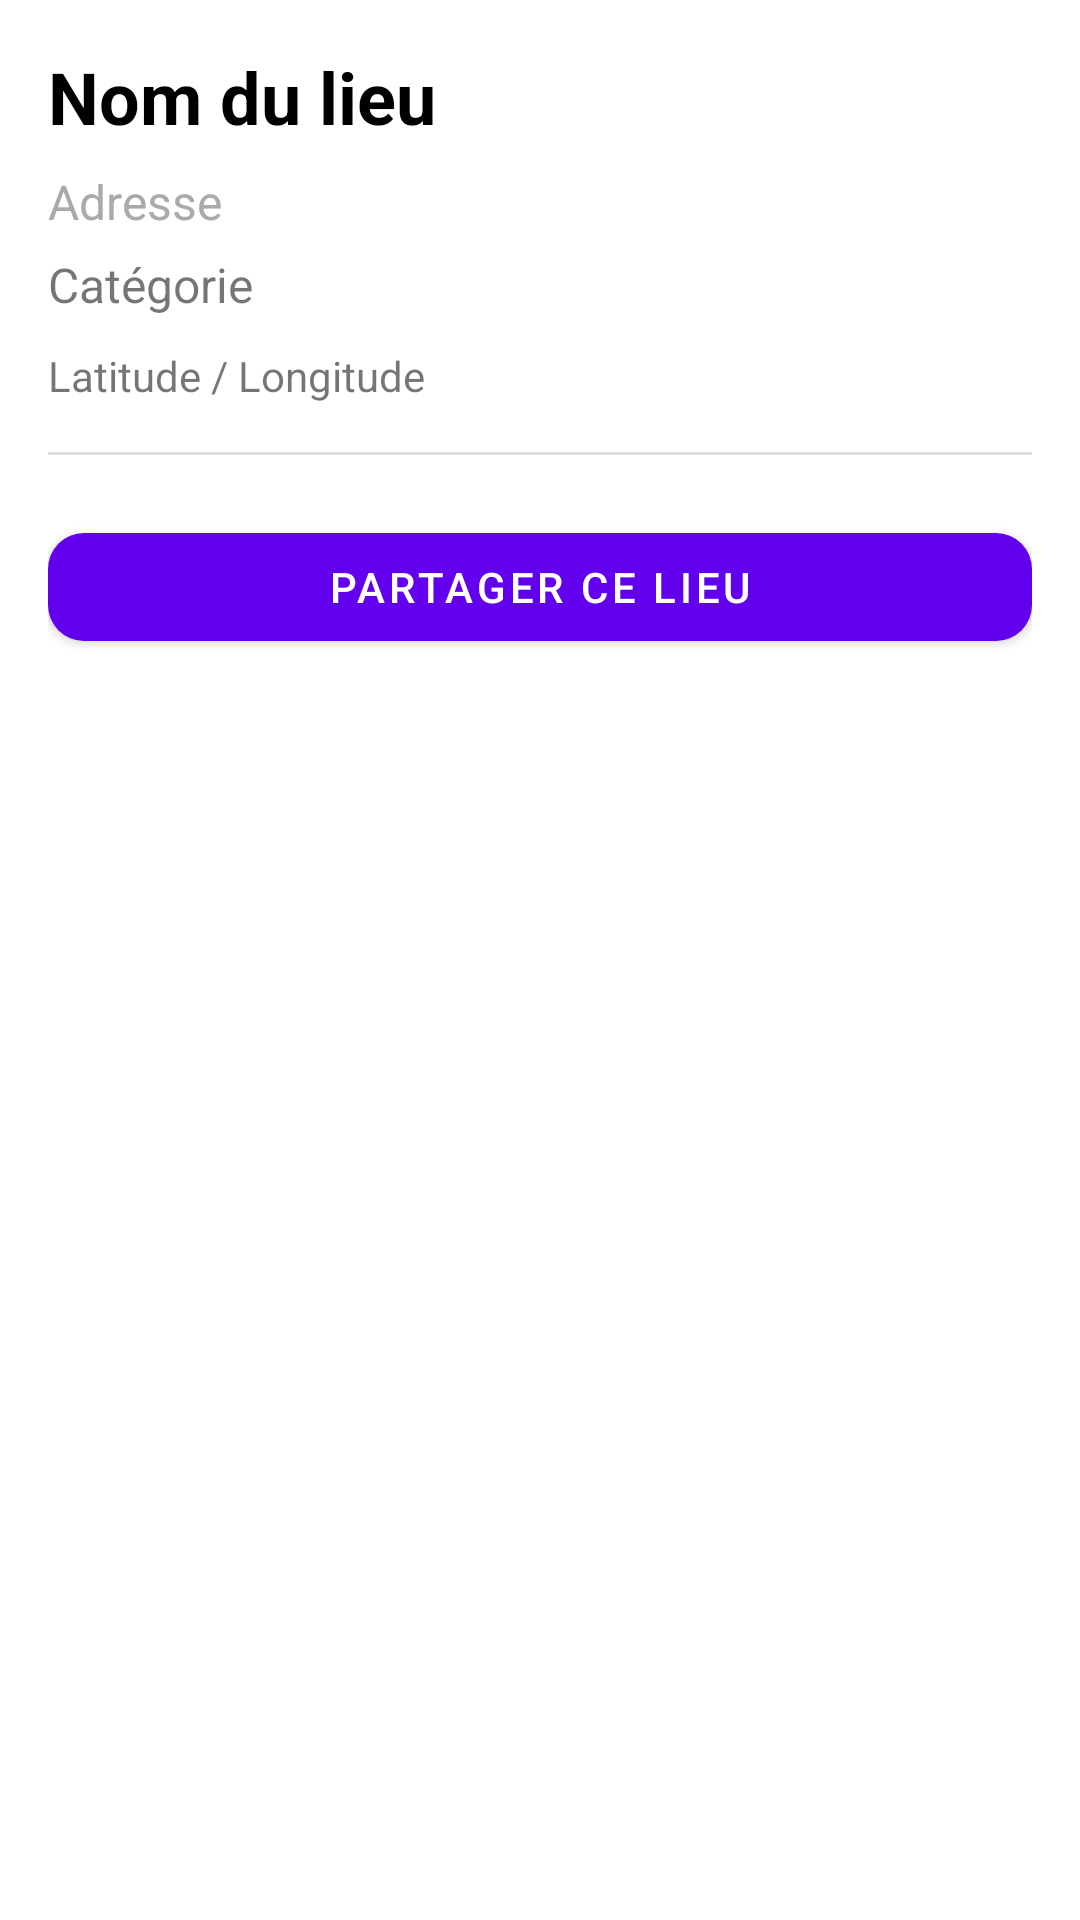

Layout XML and referenced resources for this Android screen:
<!-- AndroidManifest.xml: application theme Theme.MyProjectCityPulse -->
<!-- res/layout/fragment_detail_partage.xml -->
<?xml version="1.0" encoding="utf-8"?>
<androidx.constraintlayout.widget.ConstraintLayout
    xmlns:android="http://schemas.android.com/apk/res/android"
    xmlns:app="http://schemas.android.com/apk/res-auto"
    android:layout_width="match_parent"
    android:layout_height="match_parent"
    android:padding="16dp"
    android:background="@color/white">

    
    <TextView
        android:id="@+id/txtNomLieu"
        android:layout_width="0dp"
        android:layout_height="wrap_content"
        android:text="Nom du lieu"
        android:textSize="24sp"
        android:textStyle="bold"
        android:textColor="@android:color/black"
        app:layout_constraintTop_toTopOf="parent"
        app:layout_constraintStart_toStartOf="parent"
        app:layout_constraintEnd_toEndOf="parent"/>

    
    <TextView
        android:id="@+id/txtAdresse"
        android:layout_width="0dp"
        android:layout_height="wrap_content"
        android:text="Adresse"
        android:textSize="16sp"
        android:textColor="@android:color/darker_gray"
        android:layout_marginTop="8dp"
        app:layout_constraintTop_toBottomOf="@id/txtNomLieu"
        app:layout_constraintStart_toStartOf="parent"
        app:layout_constraintEnd_toEndOf="parent"/>

    
    <TextView
        android:id="@+id/txtCategorie"
        android:layout_width="0dp"
        android:layout_height="wrap_content"
        android:text="Catégorie"
        android:textSize="16sp"
        android:layout_marginTop="6dp"
        app:layout_constraintTop_toBottomOf="@id/txtAdresse"
        app:layout_constraintStart_toStartOf="parent"
        app:layout_constraintEnd_toEndOf="parent"/>

    
    <TextView
        android:id="@+id/txtCoordonnees"
        android:layout_width="0dp"
        android:layout_height="wrap_content"
        android:text="Latitude / Longitude"
        android:textSize="14sp"
        android:layout_marginTop="10dp"
        app:layout_constraintTop_toBottomOf="@id/txtCategorie"
        app:layout_constraintStart_toStartOf="parent"
        app:layout_constraintEnd_toEndOf="parent"/>

    
    <View
        android:id="@+id/divider"
        android:layout_width="0dp"
        android:layout_height="1dp"
        android:background="#DDDDDD"
        android:layout_marginTop="16dp"
        app:layout_constraintTop_toBottomOf="@id/txtCoordonnees"
        app:layout_constraintStart_toStartOf="parent"
        app:layout_constraintEnd_toEndOf="parent"/>

    
    <com.google.android.material.button.MaterialButton
        android:id="@+id/btnShare"
        android:layout_width="0dp"
        android:layout_height="wrap_content"
        android:text="Partager ce lieu"
        android:layout_marginTop="20dp"
        app:cornerRadius="12dp"
        app:layout_constraintTop_toBottomOf="@id/divider"
        app:layout_constraintStart_toStartOf="parent"
        app:layout_constraintEnd_toEndOf="parent"/>

</androidx.constraintlayout.widget.ConstraintLayout>
<!-- resources referenced by this layout -->
<resources>
  <style name="Theme.MyProjectCityPulse" parent="Theme.MaterialComponents.DayNight.NoActionBar">
          <item name="android:windowIsTranslucent">false</item>
          <item name="android:windowBackground">@android:color/white</item>
      </style>
  <!-- not gathered from this repository: default colours our renderer supplied (Android Studio template values) -->
  <color name="white">#FFFFFFFF</color>
</resources>
